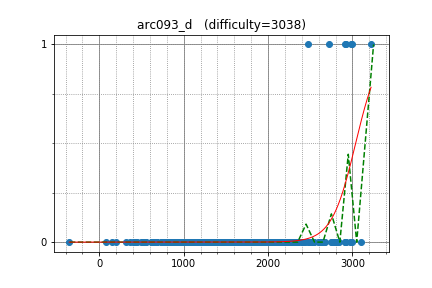

Source data for this figure (header and first rows):
DEGwer, 3220.485199, 1
sky58, 2992, 1
august14, 2726, 1
mn3twe, 2911, 1
IH19980412, 2988, 1
drafear, 2470, 1
xellos, 2920, 1
majk, 2769, 0
ZhusongLi, 2269, 0
krijgertje, 2968, 0
voidmax, 2756, 0
waltz, 2843, 0
KrK, 2911, 0
ESpace, 2435, 0
ugly2333, 2279, 0
isaf27, 2530, 0
Miyukine, 2410, 0
fruwajacybyk, 2431, 0
maryanna2016, 3098, 0
latte0119, 2926, 0
Jatana, 2195, 0
rqy, 2315, 0
SBP, 1872, 0
platypus, 2324, 0
leign, 2258, 0
gasin, 2315, 0
pachicobue, 2213, 0
BaKIn, 2262, 0
Ping_Pong, 2627, 0
rickytheta, 2767, 0
cheater2k, 2219, 0
DmitryGrigorev, 2677, 0
ats5515, 2326, 0
ShadowLight, 2284, 0
liuzhangfeiabc, 2175, 0
x0000ai, 2292, 0
etonagisa, 1873, 0
kczno1, 1600, 0
darinflar, 2917, 0
sokian, 2529, 0
Magolor, 2324, 0
elvina, 2652, 0
Victor_Lee, 2277, 0
abc050, 2051, 0
csy2005, 1841, 0
AngusRitossa, 2399, 0
ryoissy, 2332, 0
jonathanirvings, 2796, 0
chb1975, 1711, 0
Axcosin, 1836, 0
luma, 1746, 0
yaketake08, 2260, 0
Lepton, 2649, 0
IO2I839, 2232, 0
grumpy_gordon, 2591, 0
tanzaku, 2306, 0
goryudyuma, 1906, 0
kimiyuki, 2401, 0
femto16, 2087, 0
monolith, 2187, 0
logicmachine, 2635, 0
... 649 more rows
